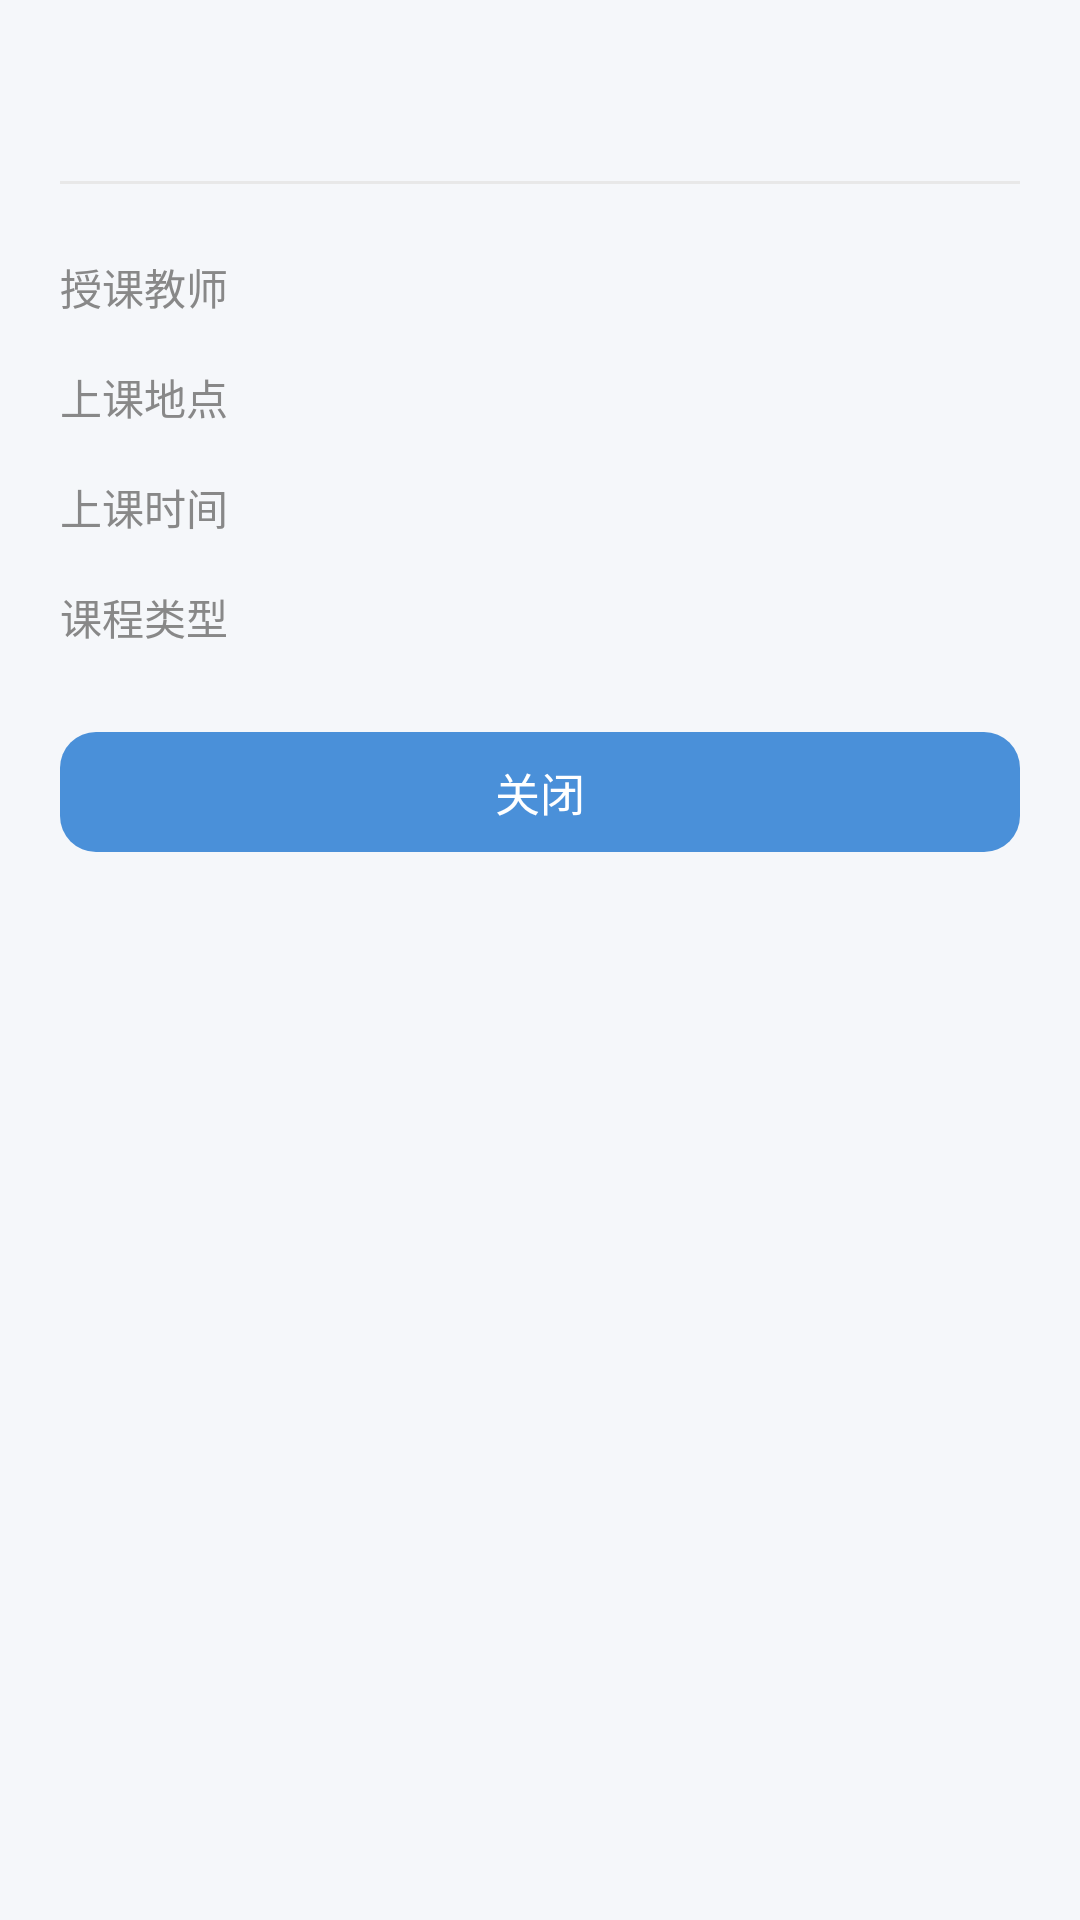

Produce the Android XML layout that renders to this screen, including the resource entries it uses.
<!-- AndroidManifest.xml: application theme Theme.MyApplication -->
<!-- res/layout/dialog_course_detail.xml -->
<?xml version="1.0" encoding="utf-8"?>
<LinearLayout xmlns:android="http://schemas.android.com/apk/res/android"
    xmlns:app="http://schemas.android.com/apk/res-auto"
    android:layout_width="match_parent"
    android:layout_height="wrap_content"
    android:orientation="vertical"
    android:background="@drawable/dialog_background"
    android:padding="20dp">

    <TextView
        android:id="@+id/tvCourseName"
        android:layout_width="wrap_content"
        android:layout_height="wrap_content"
        android:textSize="18sp"
        android:textStyle="bold"
        android:textColor="#1A1A1A" />

    <View
        android:layout_width="match_parent"
        android:layout_height="1dp"
        android:layout_marginTop="16dp"
        android:layout_marginBottom="16dp"
        android:background="#E8E8E8" />

    <LinearLayout
        android:layout_width="match_parent"
        android:layout_height="wrap_content"
        android:orientation="horizontal"
        android:gravity="center_vertical"
        android:paddingVertical="8dp">

        <TextView
            android:layout_width="wrap_content"
            android:layout_height="wrap_content"
            android:text="授课教师"
            android:textSize="14sp"
            android:textColor="#888888"
            android:minWidth="70dp" />

        <TextView
            android:id="@+id/tvTeacher"
            android:layout_width="wrap_content"
            android:layout_height="wrap_content"
            android:textSize="14sp"
            android:textColor="#333333" />

    </LinearLayout>

    <LinearLayout
        android:layout_width="match_parent"
        android:layout_height="wrap_content"
        android:orientation="horizontal"
        android:gravity="center_vertical"
        android:paddingVertical="8dp">

        <TextView
            android:layout_width="wrap_content"
            android:layout_height="wrap_content"
            android:text="上课地点"
            android:textSize="14sp"
            android:textColor="#888888"
            android:minWidth="70dp" />

        <TextView
            android:id="@+id/tvLocation"
            android:layout_width="wrap_content"
            android:layout_height="wrap_content"
            android:textSize="14sp"
            android:textColor="#333333" />

    </LinearLayout>

    <LinearLayout
        android:layout_width="match_parent"
        android:layout_height="wrap_content"
        android:orientation="horizontal"
        android:gravity="center_vertical"
        android:paddingVertical="8dp">

        <TextView
            android:layout_width="wrap_content"
            android:layout_height="wrap_content"
            android:text="上课时间"
            android:textSize="14sp"
            android:textColor="#888888"
            android:minWidth="70dp" />

        <TextView
            android:id="@+id/tvTime"
            android:layout_width="wrap_content"
            android:layout_height="wrap_content"
            android:textSize="14sp"
            android:textColor="#333333" />

    </LinearLayout>

    <LinearLayout
        android:layout_width="match_parent"
        android:layout_height="wrap_content"
        android:orientation="horizontal"
        android:gravity="center_vertical"
        android:paddingVertical="8dp">

        <TextView
            android:layout_width="wrap_content"
            android:layout_height="wrap_content"
            android:text="课程类型"
            android:textSize="14sp"
            android:textColor="#888888"
            android:minWidth="70dp" />

        <TextView
            android:id="@+id/tvType"
            android:layout_width="wrap_content"
            android:layout_height="wrap_content"
            android:textSize="14sp"
            android:textColor="#4A90D9" />

    </LinearLayout>

    <com.google.android.material.button.MaterialButton
        android:id="@+id/btnClose"
        android:layout_width="match_parent"
        android:layout_height="48dp"
        android:layout_marginTop="16dp"
        android:text="关闭"
        android:textSize="15sp"
        app:cornerRadius="12dp"
        app:backgroundTint="#4A90D9" />

</LinearLayout>
<!-- resources referenced by this layout -->
<resources>
  <style name="Theme.MyApplication" parent="Base.Theme.MyApplication" />
  <style name="Base.Theme.MyApplication" parent="Theme.Material3.DayNight.NoActionBar">
          <item name="colorPrimary">#4A90D9</item>
          <item name="colorPrimaryVariant">#3A7BC8</item>
          <item name="colorOnPrimary">#FFFFFF</item>
          <item name="colorSecondary">#4A90D9</item>
          <item name="colorOnSecondary">#FFFFFF</item>
          <item name="android:statusBarColor">#F5F7FA</item>
          <item name="android:navigationBarColor">#FFFFFF</item>
          <item name="android:windowLightStatusBar">true</item>
          <item name="android:windowBackground">#F5F7FA</item>
      </style>
</resources>
